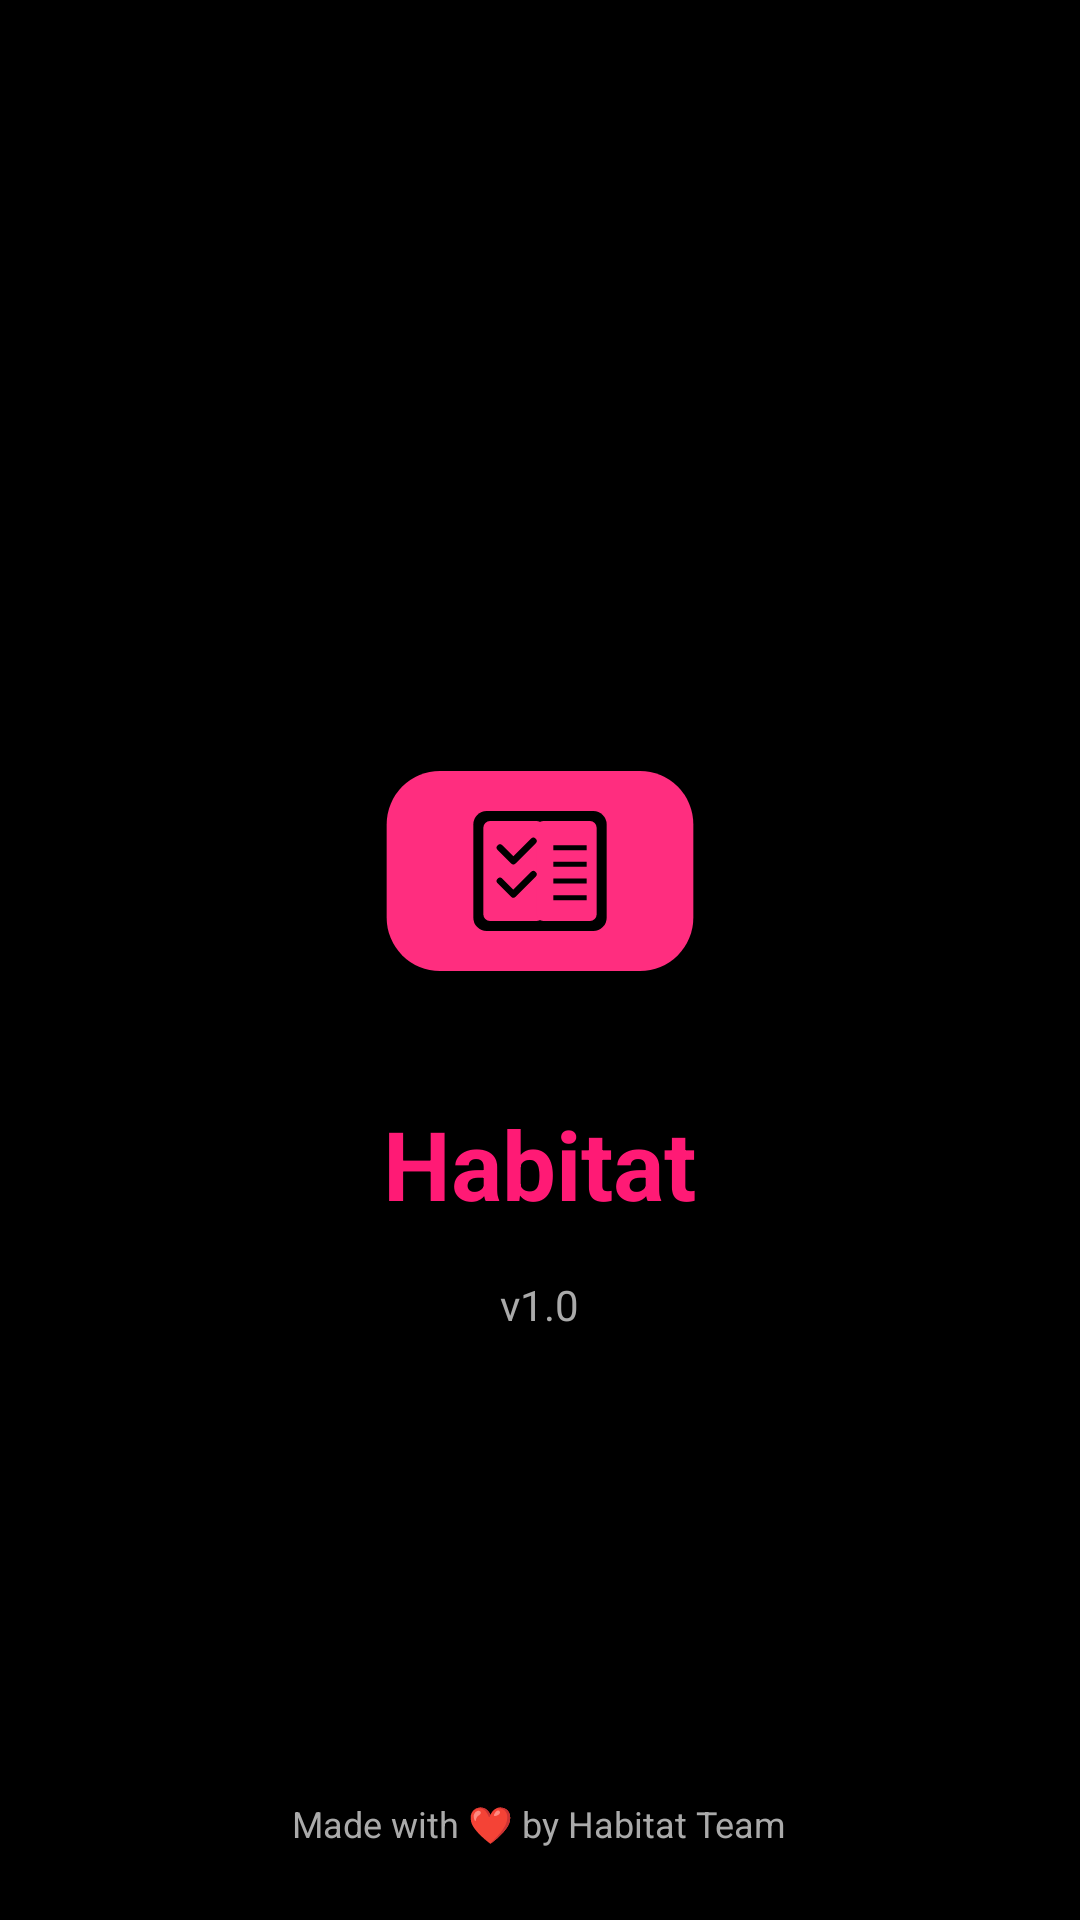

Here is an Android app screen rendered from its layout file. Give the layout XML and the strings, colors and styles it references.
<!-- AndroidManifest.xml: application theme AppTheme -->
<!-- res/layout/activity_main.xml -->
<?xml version="1.0" encoding="utf-8"?>
<RelativeLayout xmlns:android="http://schemas.android.com/apk/res/android"
    xmlns:app="http://schemas.android.com/apk/res-auto"
    android:layout_width="match_parent"
    android:layout_height="match_parent"
    android:background="#000000">

    
    <LinearLayout
        android:id="@+id/logo_container"
        android:layout_width="match_parent"
        android:layout_height="wrap_content"
        android:layout_centerInParent="true"
        android:gravity="center"
        android:orientation="vertical">

        <ImageView
            android:id="@+id/app_logo"
            android:layout_width="120dp"
            android:layout_height="120dp"
            android:src="@drawable/ic_app_logo"
            android:contentDescription="App logo" />

        <TextView
            android:layout_width="wrap_content"
            android:layout_height="wrap_content"
            android:layout_marginTop="16dp"
            android:text="@string/app_name"
            android:textColor="#FF1A75"
            android:textSize="32sp"
            android:textStyle="bold" />
    </LinearLayout>

    
    <TextView
        android:layout_width="wrap_content"
        android:layout_height="wrap_content"
        android:layout_below="@id/logo_container"
        android:layout_centerHorizontal="true"
        android:layout_marginTop="16dp"
        android:text="v1.0"
        android:textColor="#AAAAAA"
        android:textSize="14sp" />

    
    <TextView
        android:layout_width="wrap_content"
        android:layout_height="wrap_content"
        android:layout_alignParentBottom="true"
        android:layout_centerHorizontal="true"
        android:layout_marginBottom="24dp"
        android:text="Made with ❤️ by Habitat Team"
        android:textColor="#AAAAAA"
        android:textSize="12sp" />

</RelativeLayout>
<!-- resources referenced by this layout -->
<resources>
  <!-- drawable ic_app_logo (drawable) -->
  <?xml version="1.0" encoding="utf-8"?>
  <vector xmlns:android="http://schemas.android.com/apk/res/android"
      android:width="108dp"
      android:height="108dp"
      android:viewportWidth="108"
      android:viewportHeight="108">
  
      
      <path
          android:fillColor="#000000"
          android:pathData="M0,0h108v108h-108z" />
  
      
      <path
          android:fillColor="#FF2D7F"
          android:pathData="M24,24L84,24A16,16 0,0 1,100 40L100,68A16,16 0,0 1,84 84L24,84A16,16 0,0 1,8 68L8,40A16,16 0,0 1,24 24z" />
  
      
      <path
          android:fillColor="#000000"
          android:pathData="M38,36L70,36A4,4 0,0 1,74 40L74,68A4,4 0,0 1,70 72L38,72A4,4 0,0 1,34 68L34,40A4,4 0,0 1,38 36z" />
  
      
      <path
          android:fillColor="#FF2D7F"
          android:pathData="M39,39L53,39A2,2 0,0 1,55 41L55,67A2,2 0,0 1,53 69L39,69A2,2 0,0 1,37 67L37,41A2,2 0,0 1,39 39z" />
  
      
      <path
          android:fillColor="#FF2D7F"
          android:pathData="M55,39L69,39A2,2 0,0 1,71 41L71,67A2,2 0,0 1,69 69L55,69A2,2 0,0 1,53 67L53,41A2,2 0,0 1,55 39z" />
  
      
      <path
          android:strokeColor="#000000"
          android:strokeWidth="2"
          android:strokeLineCap="round"
          android:strokeLineJoin="round"
          android:pathData="M42,47L46,51L52,45" />
  
      <path
          android:strokeColor="#000000"
          android:strokeWidth="2"
          android:strokeLineCap="round"
          android:strokeLineJoin="round"
          android:pathData="M42,57L46,61L52,55" />
  
      
      <path
          android:strokeColor="#000000"
          android:strokeWidth="1.5"
          android:pathData="M58,47L68,47" />
  
      <path
          android:strokeColor="#000000"
          android:strokeWidth="1.5"
          android:pathData="M58,52L68,52" />
  
      <path
          android:strokeColor="#000000"
          android:strokeWidth="1.5"
          android:pathData="M58,57L68,57" />
  
      <path
          android:strokeColor="#000000"
          android:strokeWidth="1.5"
          android:pathData="M58,62L68,62" />
  </vector>
  <string name="app_name">Habitat</string>
  <style name="AppTheme" parent="Theme.AppCompat.DayNight.NoActionBar">
              
              <item name="colorPrimary">#FF1A75</item>
              
              <item name="colorPrimaryDark">#CC1460</item>
              
              <item name="colorAccent">#FF1A75</item>
              
              <item name="android:windowBackground">#000000</item>
              
              <item name="android:textColor">#FFFFFF</item>
          </style>
</resources>
